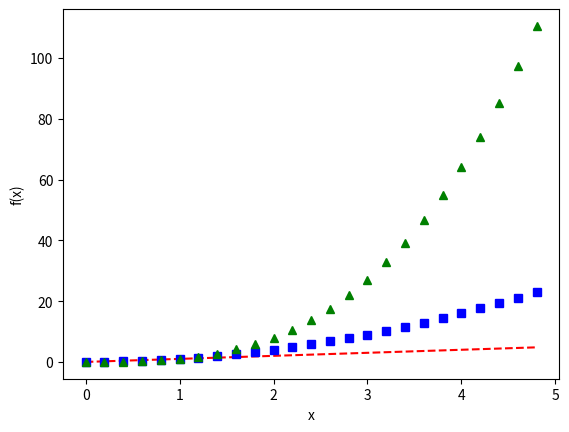

Reproduce this figure in Python.
"""
plot 3 functions in one plot
"""
import numpy as np
import matplotlib.pyplot as plt
 
# evenly sampled time at 200ms intervals
t = np.arange(0., 5., 0.2)
 
# red dashes, blue squares and green triangles
plt.plot(t, t, 'r--', t, t**2, 'bs', t, t**3, 'g^')
plt.xlabel("x")
plt.ylabel('f(x)')
plt.show()